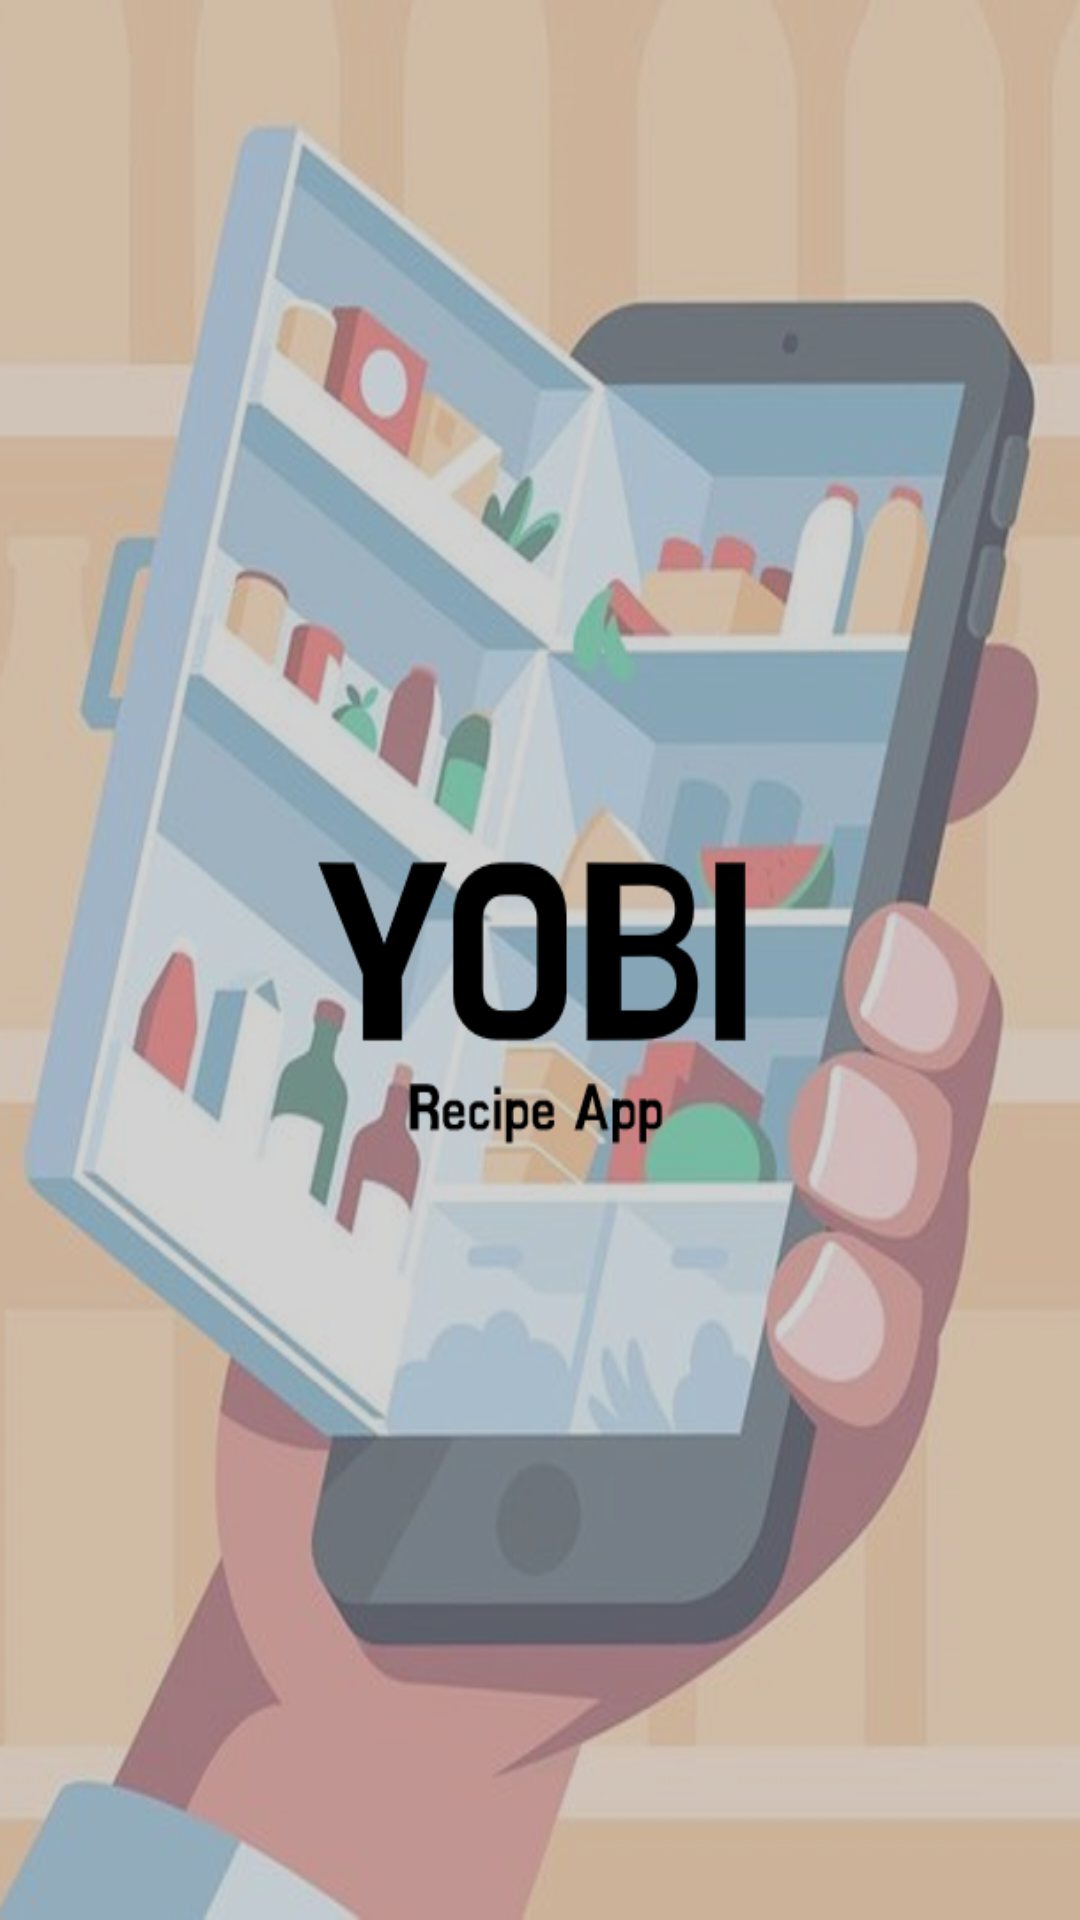

Produce the Android XML layout that renders to this screen, including the resource entries it uses.
<!-- AndroidManifest.xml: application theme Theme.AppCompat.Light.NoActionBar -->
<!-- res/layout/activity_loading.xml -->
<?xml version="1.0" encoding="utf-8"?>
<androidx.constraintlayout.widget.ConstraintLayout xmlns:android="http://schemas.android.com/apk/res/android"
    xmlns:app="http://schemas.android.com/apk/res-auto"
    xmlns:tools="http://schemas.android.com/tools"
    android:id="@+id/linearLayout17"
    android:layout_width="match_parent"
    android:layout_height="match_parent">

    <ImageView
        android:id="@+id/imageView2"
        android:layout_width="0dp"
        android:layout_height="0dp"
        android:scaleType="fitXY"
        app:layout_constraintBottom_toBottomOf="parent"
        app:layout_constraintEnd_toEndOf="parent"
        app:layout_constraintStart_toStartOf="parent"
        app:layout_constraintTop_toTopOf="parent"
        app:srcCompat="@drawable/loading" />
</androidx.constraintlayout.widget.ConstraintLayout>
<!-- resources referenced by this layout -->
<resources>
  <!-- drawable loading: png bitmap (drawable, 705602 bytes) -->
</resources>
